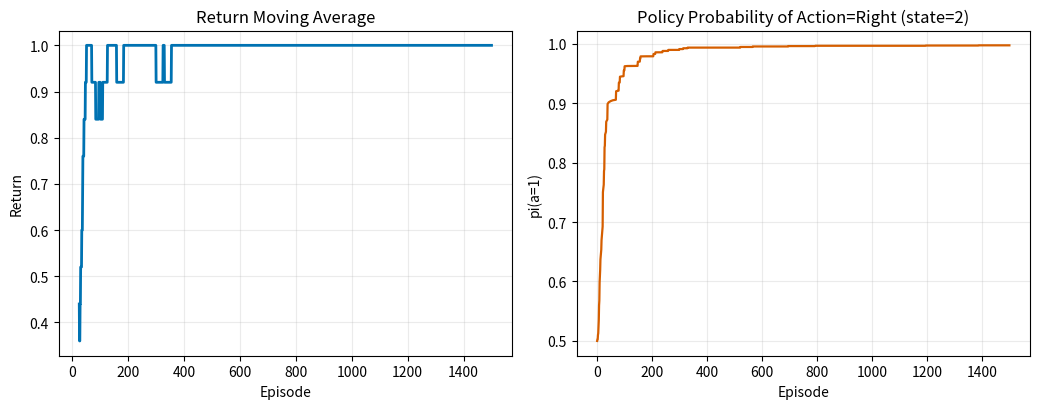

The matplotlib source for this figure:
"""
Example 01: On-Policy Actor-Critic (TD(0)) on a tiny MDP.

- Policy: softmax per state (theta[s]).
- Critic: state value V(s).
- Update uses the on-policy TD error.
"""

import argparse
from pathlib import Path
from typing import List, Tuple

import numpy as np

try:
    import matplotlib.pyplot as plt

    HAS_MATPLOTLIB = True
except ImportError:
    HAS_MATPLOTLIB = False


def softmax(x: np.ndarray) -> np.ndarray:
    z = x - np.max(x)
    exp = np.exp(z)
    return exp / np.sum(exp)


def step_env(state: int, action: int) -> Tuple[int, float, bool]:
    # States: 0..4, terminal at 0 (reward -1) and 4 (reward +1)
    delta = 1 if action == 1 else -1
    next_state = int(np.clip(state + delta, 0, 4))

    if next_state == 4:
        return next_state, 1.0, True
    if next_state == 0:
        return next_state, -1.0, True
    return next_state, 0.0, False


def run_on_policy_actor_critic(
    episodes: int,
    max_steps: int,
    actor_lr: float,
    critic_lr: float,
    gamma: float,
    seed: int,
    log_interval: int,
) -> tuple[List[float], List[float]]:
    rng = np.random.default_rng(seed)
    n_states = 5
    n_actions = 2

    theta = np.zeros((n_states, n_actions), dtype=np.float32)
    values = np.zeros(n_states, dtype=np.float32)

    returns: List[float] = []
    p_right_hist: List[float] = []

    for episode in range(1, episodes + 1):
        state = 2
        episode_return = 0.0

        for _ in range(max_steps):
            if state in (0, 4):
                break

            pi = softmax(theta[state])
            action = int(rng.choice(n_actions, p=pi))
            next_state, reward, done = step_env(state, action)
            episode_return += reward

            v_next = 0.0 if done else values[next_state]
            td_target = reward + gamma * v_next
            td_error = td_target - values[state]

            values[state] += critic_lr * td_error

            onehot = np.zeros(n_actions, dtype=np.float32)
            onehot[action] = 1.0
            grad_log_pi = onehot - pi
            theta[state] += actor_lr * td_error * grad_log_pi

            state = next_state
            if done:
                break

        returns.append(float(episode_return))
        p_right_hist.append(float(softmax(theta[2])[1]))

        if episode % log_interval == 0:
            avg_return = float(np.mean(returns[-log_interval:]))
            print(f"Episode {episode:4d} | avg_return={avg_return:6.3f} | pi_right={p_right_hist[-1]:.3f}")

    return returns, p_right_hist


def plot_curves(save_dir: Path, returns: List[float], p_right_hist: List[float]) -> None:
    if not HAS_MATPLOTLIB:
        print("matplotlib not found -> skip plots.")
        return

    save_dir.mkdir(parents=True, exist_ok=True)
    fig, axes = plt.subplots(1, 2, figsize=(10.5, 4.2))

    window = 25
    if len(returns) >= window:
        moving_avg = np.convolve(returns, np.ones(window) / window, mode="valid")
        axes[0].plot(range(window, len(returns) + 1), moving_avg, color="#0072B2", linewidth=2.0)
    axes[0].set_title("Return Moving Average")
    axes[0].set_xlabel("Episode")
    axes[0].set_ylabel("Return")
    axes[0].grid(alpha=0.25)

    axes[1].plot(p_right_hist, color="#D55E00", linewidth=1.6)
    axes[1].set_title("Policy Probability of Action=Right (state=2)")
    axes[1].set_xlabel("Episode")
    axes[1].set_ylabel("pi(a=1)")
    axes[1].grid(alpha=0.25)

    fig.tight_layout()
    out_file = save_dir / "actor_critic_on_policy.png"
    fig.savefig(out_file, dpi=150)
    plt.close(fig)
    print(f"Saved: {out_file}")


def parse_args() -> argparse.Namespace:
    parser = argparse.ArgumentParser(description="On-policy actor-critic (TD(0))")
    parser.add_argument("--episodes", type=int, default=1500)
    parser.add_argument("--max-steps", type=int, default=20)
    parser.add_argument("--actor-lr", type=float, default=0.1)
    parser.add_argument("--critic-lr", type=float, default=0.1)
    parser.add_argument("--gamma", type=float, default=0.99)
    parser.add_argument("--log-interval", type=int, default=100)
    parser.add_argument("--seed", type=int, default=42)
    parser.add_argument("--no-plot", action="store_true")
    return parser.parse_args()


def main() -> None:
    args = parse_args()
    returns, p_right_hist = run_on_policy_actor_critic(
        episodes=args.episodes,
        max_steps=args.max_steps,
        actor_lr=args.actor_lr,
        critic_lr=args.critic_lr,
        gamma=args.gamma,
        seed=args.seed,
        log_interval=args.log_interval,
    )

    avg_return = float(np.mean(returns[-200:])) if len(returns) >= 200 else float(np.mean(returns))
    print(f"Final avg return: {avg_return:.3f}")
    print(f"Final pi_right (state=2): {p_right_hist[-1]:.3f}")

    if not args.no_plot:
        plot_curves(Path("outputs"), returns, p_right_hist)


if __name__ == "__main__":
    main()
